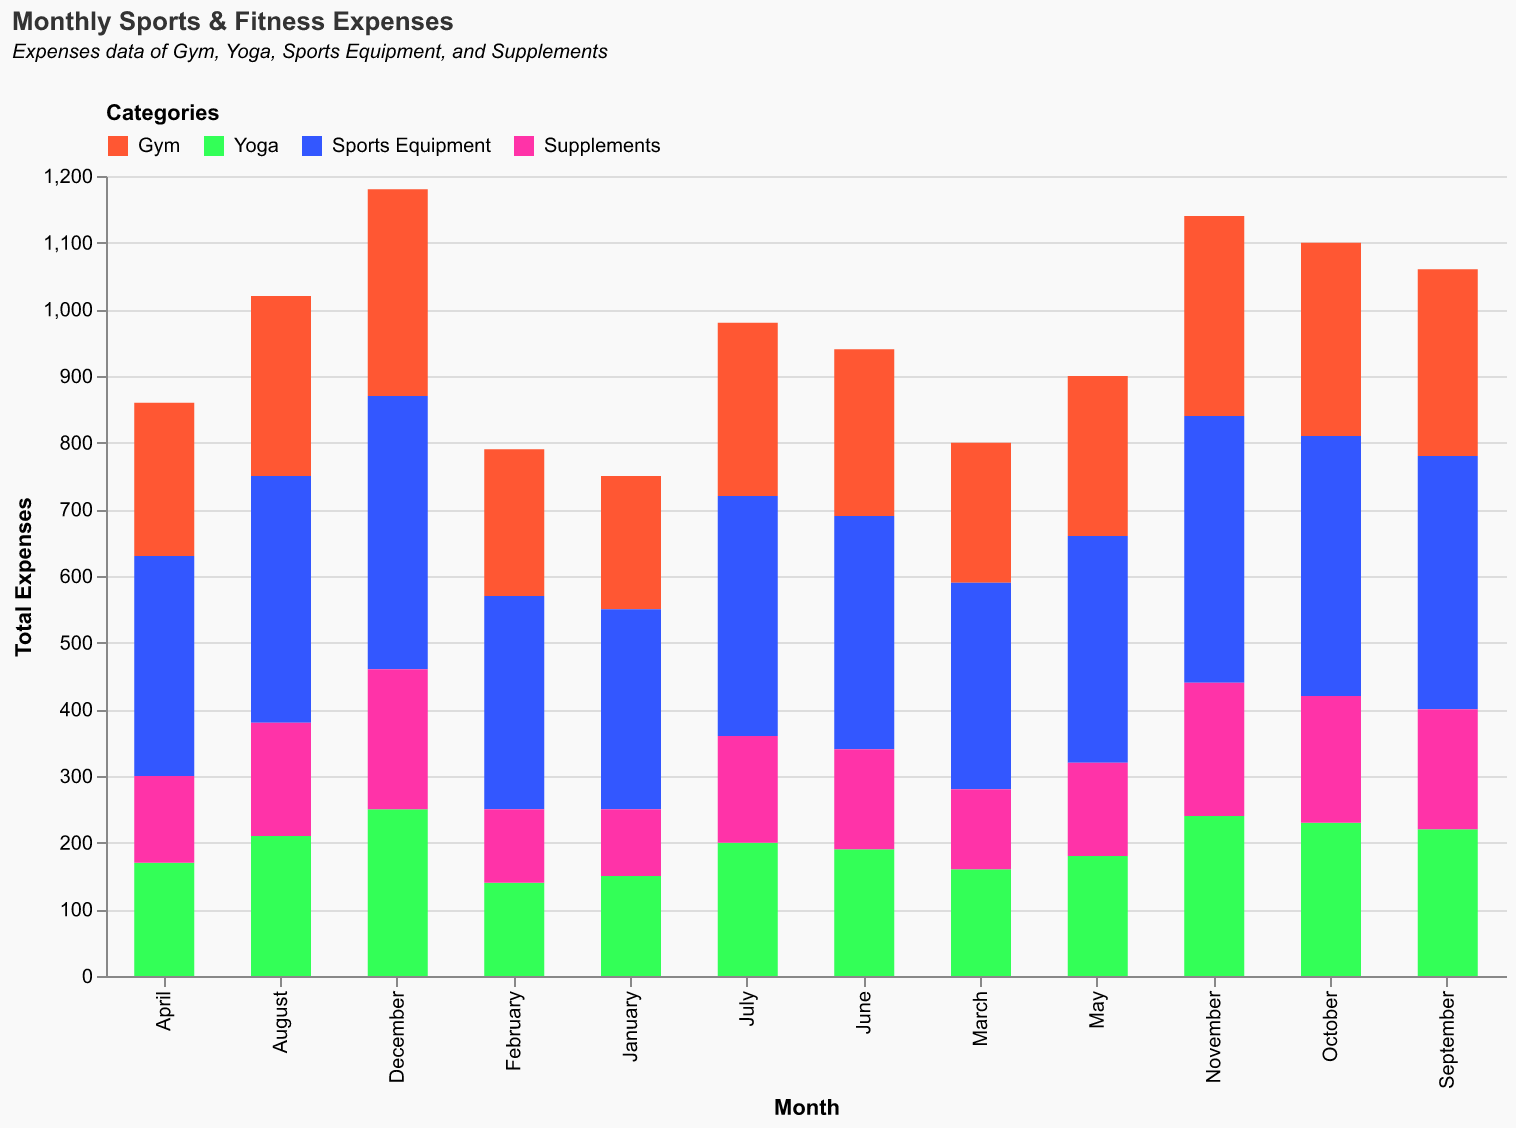

The table this chart was drawn from, first rows:
Month, Gym, Yoga, Sports Equipment, Supplements
January, 200, 150, 300, 100
February, 220, 140, 320, 110
March, 210, 160, 310, 120
April, 230, 170, 330, 130
May, 240, 180, 340, 140
June, 250, 190, 350, 150
July, 260, 200, 360, 160
August, 270, 210, 370, 170
September, 280, 220, 380, 180
October, 290, 230, 390, 190
November, 300, 240, 400, 200
December, 310, 250, 410, 210
